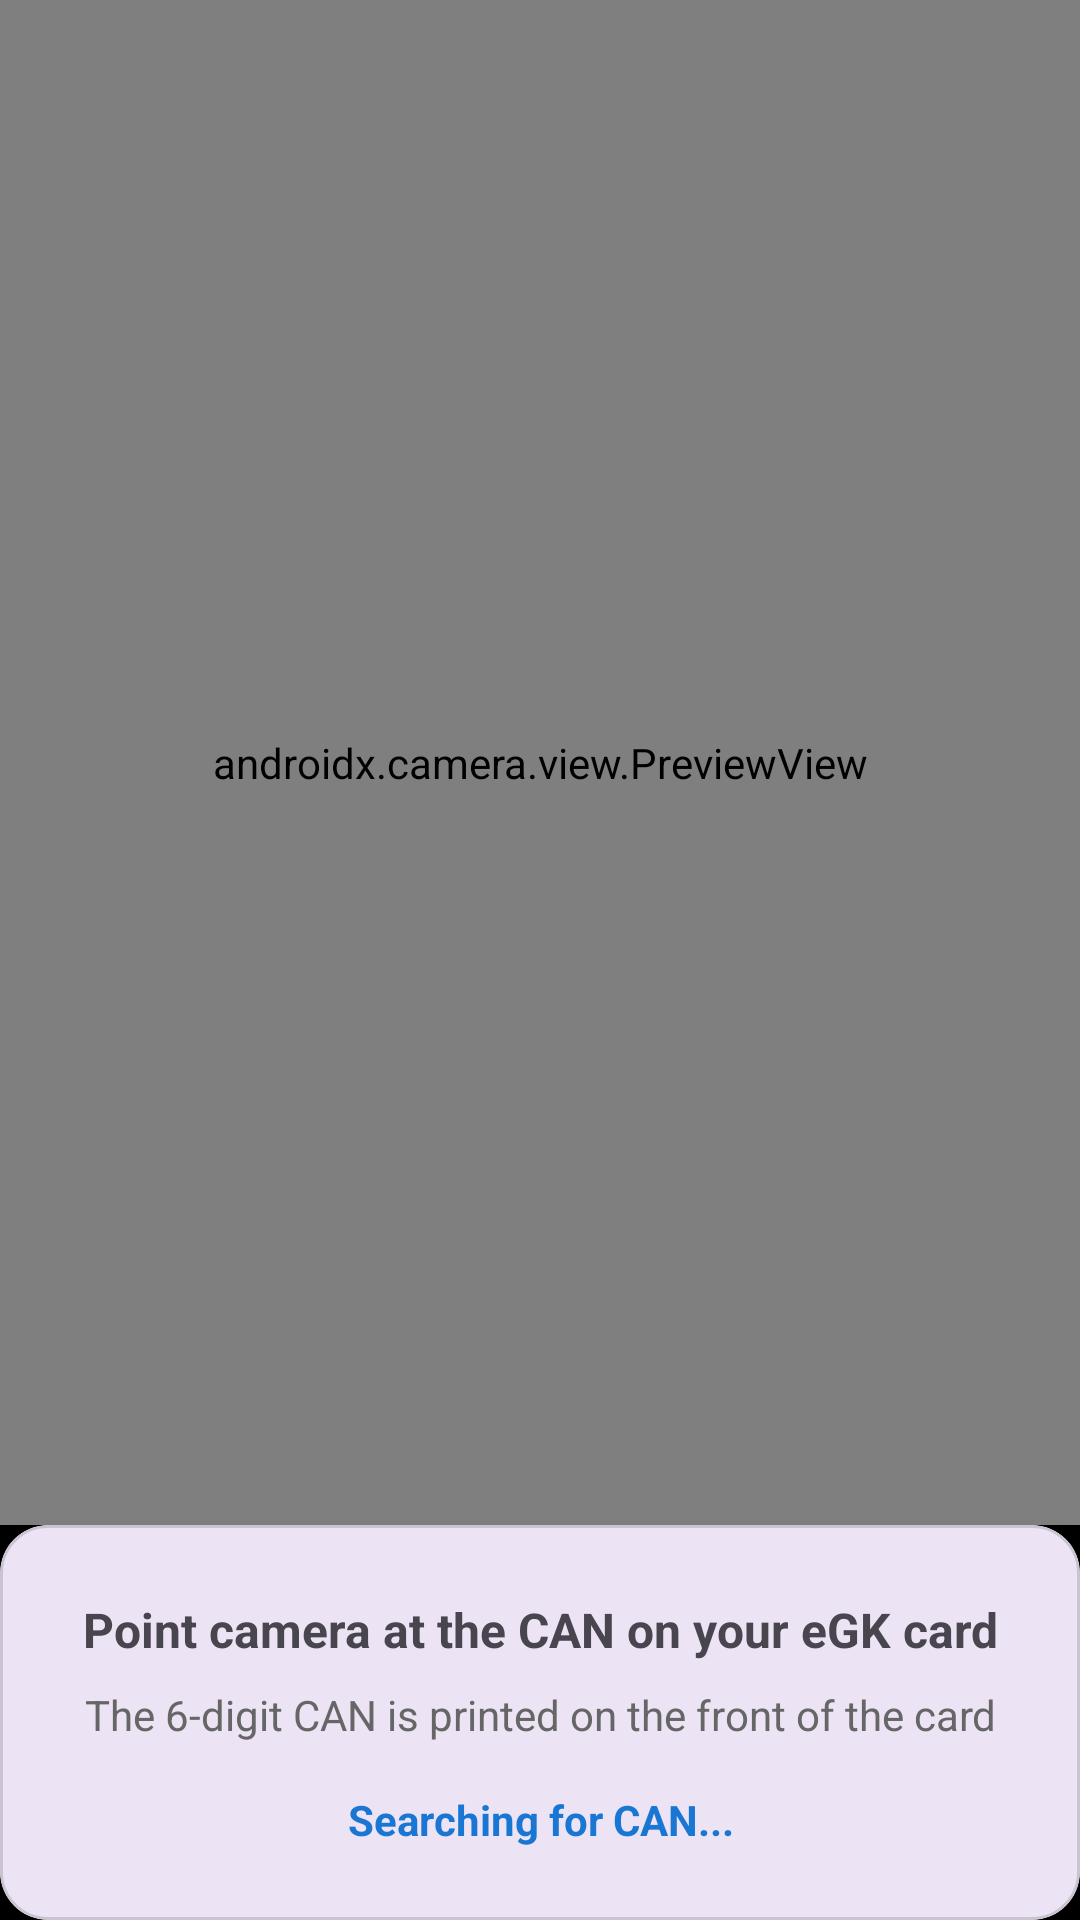

Write the Android layout XML for this screen, with the resource values it uses.
<!-- AndroidManifest.xml: application theme Theme.Cardlink -->
<!-- res/layout/activity_can_scanner.xml -->
<?xml version="1.0" encoding="utf-8"?>
<androidx.constraintlayout.widget.ConstraintLayout
    xmlns:android="http://schemas.android.com/apk/res/android"
    xmlns:app="http://schemas.android.com/apk/res-auto"
    android:layout_width="match_parent"
    android:layout_height="match_parent"
    android:background="#000000">

    <androidx.camera.view.PreviewView
        android:id="@+id/previewView"
        android:layout_width="0dp"
        android:layout_height="0dp"
        app:layout_constraintBottom_toTopOf="@id/instructionCard"
        app:layout_constraintEnd_toEndOf="parent"
        app:layout_constraintStart_toStartOf="parent"
        app:layout_constraintTop_toTopOf="parent" />

    
    <View
        android:layout_width="200dp"
        android:layout_height="80dp"
        android:background="@drawable/scan_frame"
        app:layout_constraintBottom_toBottomOf="@id/previewView"
        app:layout_constraintEnd_toEndOf="@id/previewView"
        app:layout_constraintStart_toStartOf="@id/previewView"
        app:layout_constraintTop_toTopOf="@id/previewView" />

    <com.google.android.material.card.MaterialCardView
        android:id="@+id/instructionCard"
        android:layout_width="match_parent"
        android:layout_height="wrap_content"
        app:cardCornerRadius="16dp"
        app:cardElevation="8dp"
        app:layout_constraintBottom_toBottomOf="parent">

        <LinearLayout
            android:layout_width="match_parent"
            android:layout_height="wrap_content"
            android:orientation="vertical"
            android:padding="24dp">

            <TextView
                android:layout_width="match_parent"
                android:layout_height="wrap_content"
                android:gravity="center"
                android:text="Point camera at the CAN on your eGK card"
                android:textSize="16sp"
                android:textStyle="bold" />

            <TextView
                android:layout_width="match_parent"
                android:layout_height="wrap_content"
                android:layout_marginTop="8dp"
                android:gravity="center"
                android:text="The 6-digit CAN is printed on the front of the card"
                android:textColor="#666666"
                android:textSize="14sp" />

            <TextView
                android:id="@+id/scannerStatusText"
                android:layout_width="match_parent"
                android:layout_height="wrap_content"
                android:layout_marginTop="16dp"
                android:gravity="center"
                android:text="Searching for CAN..."
                android:textColor="#1976D2"
                android:textSize="14sp"
                android:textStyle="bold" />

        </LinearLayout>

    </com.google.android.material.card.MaterialCardView>

</androidx.constraintlayout.widget.ConstraintLayout>
<!-- resources referenced by this layout -->
<resources>
  <style name="Theme.Cardlink" parent="Theme.Material3.DayNight.NoActionBar">
          
          <item name="android:windowOptOutEdgeToEdgeEnforcement">true</item>
      </style>
</resources>
